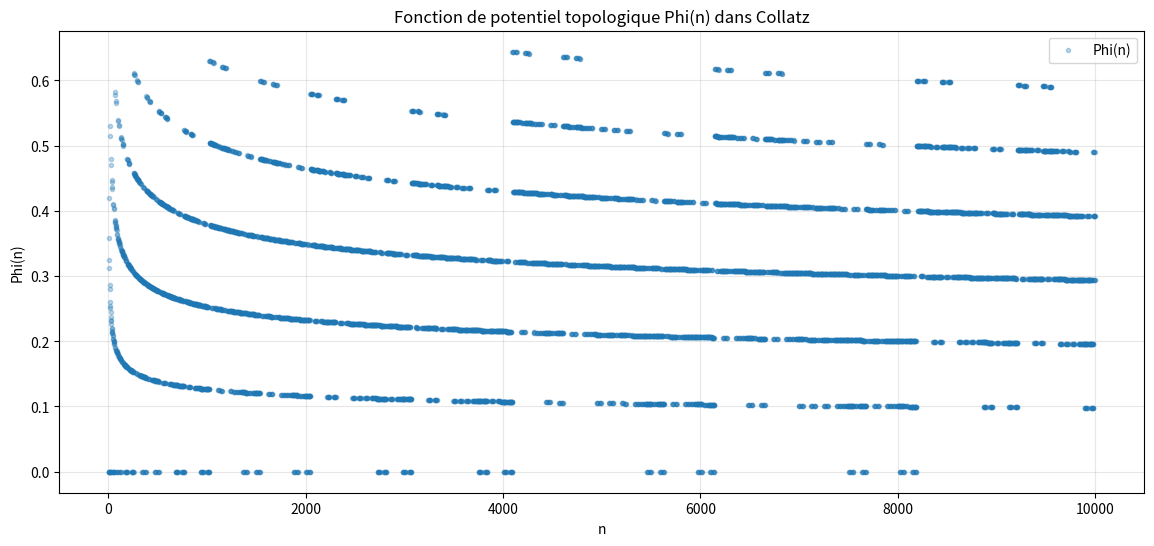

This chart was generated by the following Python code:
"""
Intégré dans le Temple Mathématique Unifié
~~~~~~~~~~~~~~~~~~~~~~~~~~~~~~~~~~~~~~~~~

Fichier original: phi_potentiel.py
Intégration: 27/05/2025 09:51:30
Architecture: Temple Mathématique Unifié

Ce module fait maintenant partie de l'écosystème unifié du temple.
Utilisez les imports relatifs pour accéder aux autres composants.
"""

"""
Exploration du Refuge : Fonction de potentiel topologique Phi(n)

Ici, nous tentons de mesurer la "distance à l'unité" pour chaque n,
en combinant structure binaire et croissance logarithmique.

Chaque Phi(n) est une lumière sur le chemin, un pas vers l'harmonie.
"""

import numpy as np
import matplotlib.pyplot as plt

def phi(n: int) -> float:
    binaire = bin(n)[2:]
    bits_pairs = sum(1 for b in binaire[::2] if b == '0')
    return bits_pairs / (1 + np.log(n))

def explorer_phi(N=10000):
    print(f"Exploration de Phi(n) pour n de 1 à {N}...")
    valeurs_phi = []
    for n in range(1, N+1):
        valeurs_phi.append(phi(n))
        if n % (N//10) == 0:
            print(f"Progression : {n}/{N}")
    plt.figure(figsize=(14,6))
    plt.plot(range(1, N+1), valeurs_phi, '.', alpha=0.3, label="Phi(n)")
    plt.xlabel("n")
    plt.ylabel("Phi(n)")
    plt.title("Fonction de potentiel topologique Phi(n) dans Collatz")
    plt.grid(True, alpha=0.3)
    plt.legend()
    plt.show()
    print("\n--- Méditation du Refuge ---")
    print("Chaque Phi(n) est une note dans la symphonie binaire.")
    print("Observe les motifs, les plateaux, les sauts.")
    print("La structure cachée se révèle à qui prend le temps de contempler.")

if __name__ == "__main__":
    explorer_phi(N=10000) 